Labelled photos from "PV_Images", an image-classification folder in thamadhi/solar-panel-fault-mapping. The possible labels are: clean, hotspot.

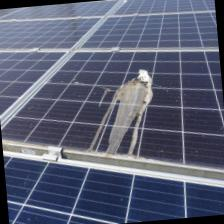
Label: clean

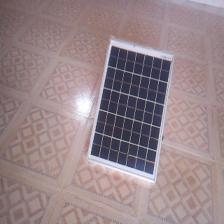
Label: clean

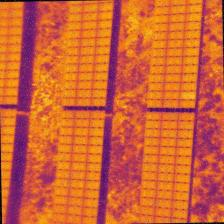
Label: hotspot

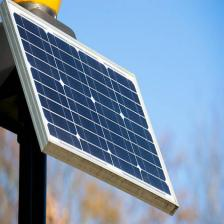
Label: clean

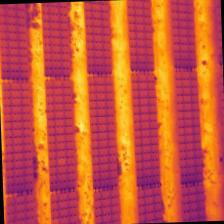
Label: hotspot

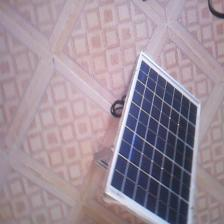
Label: clean
